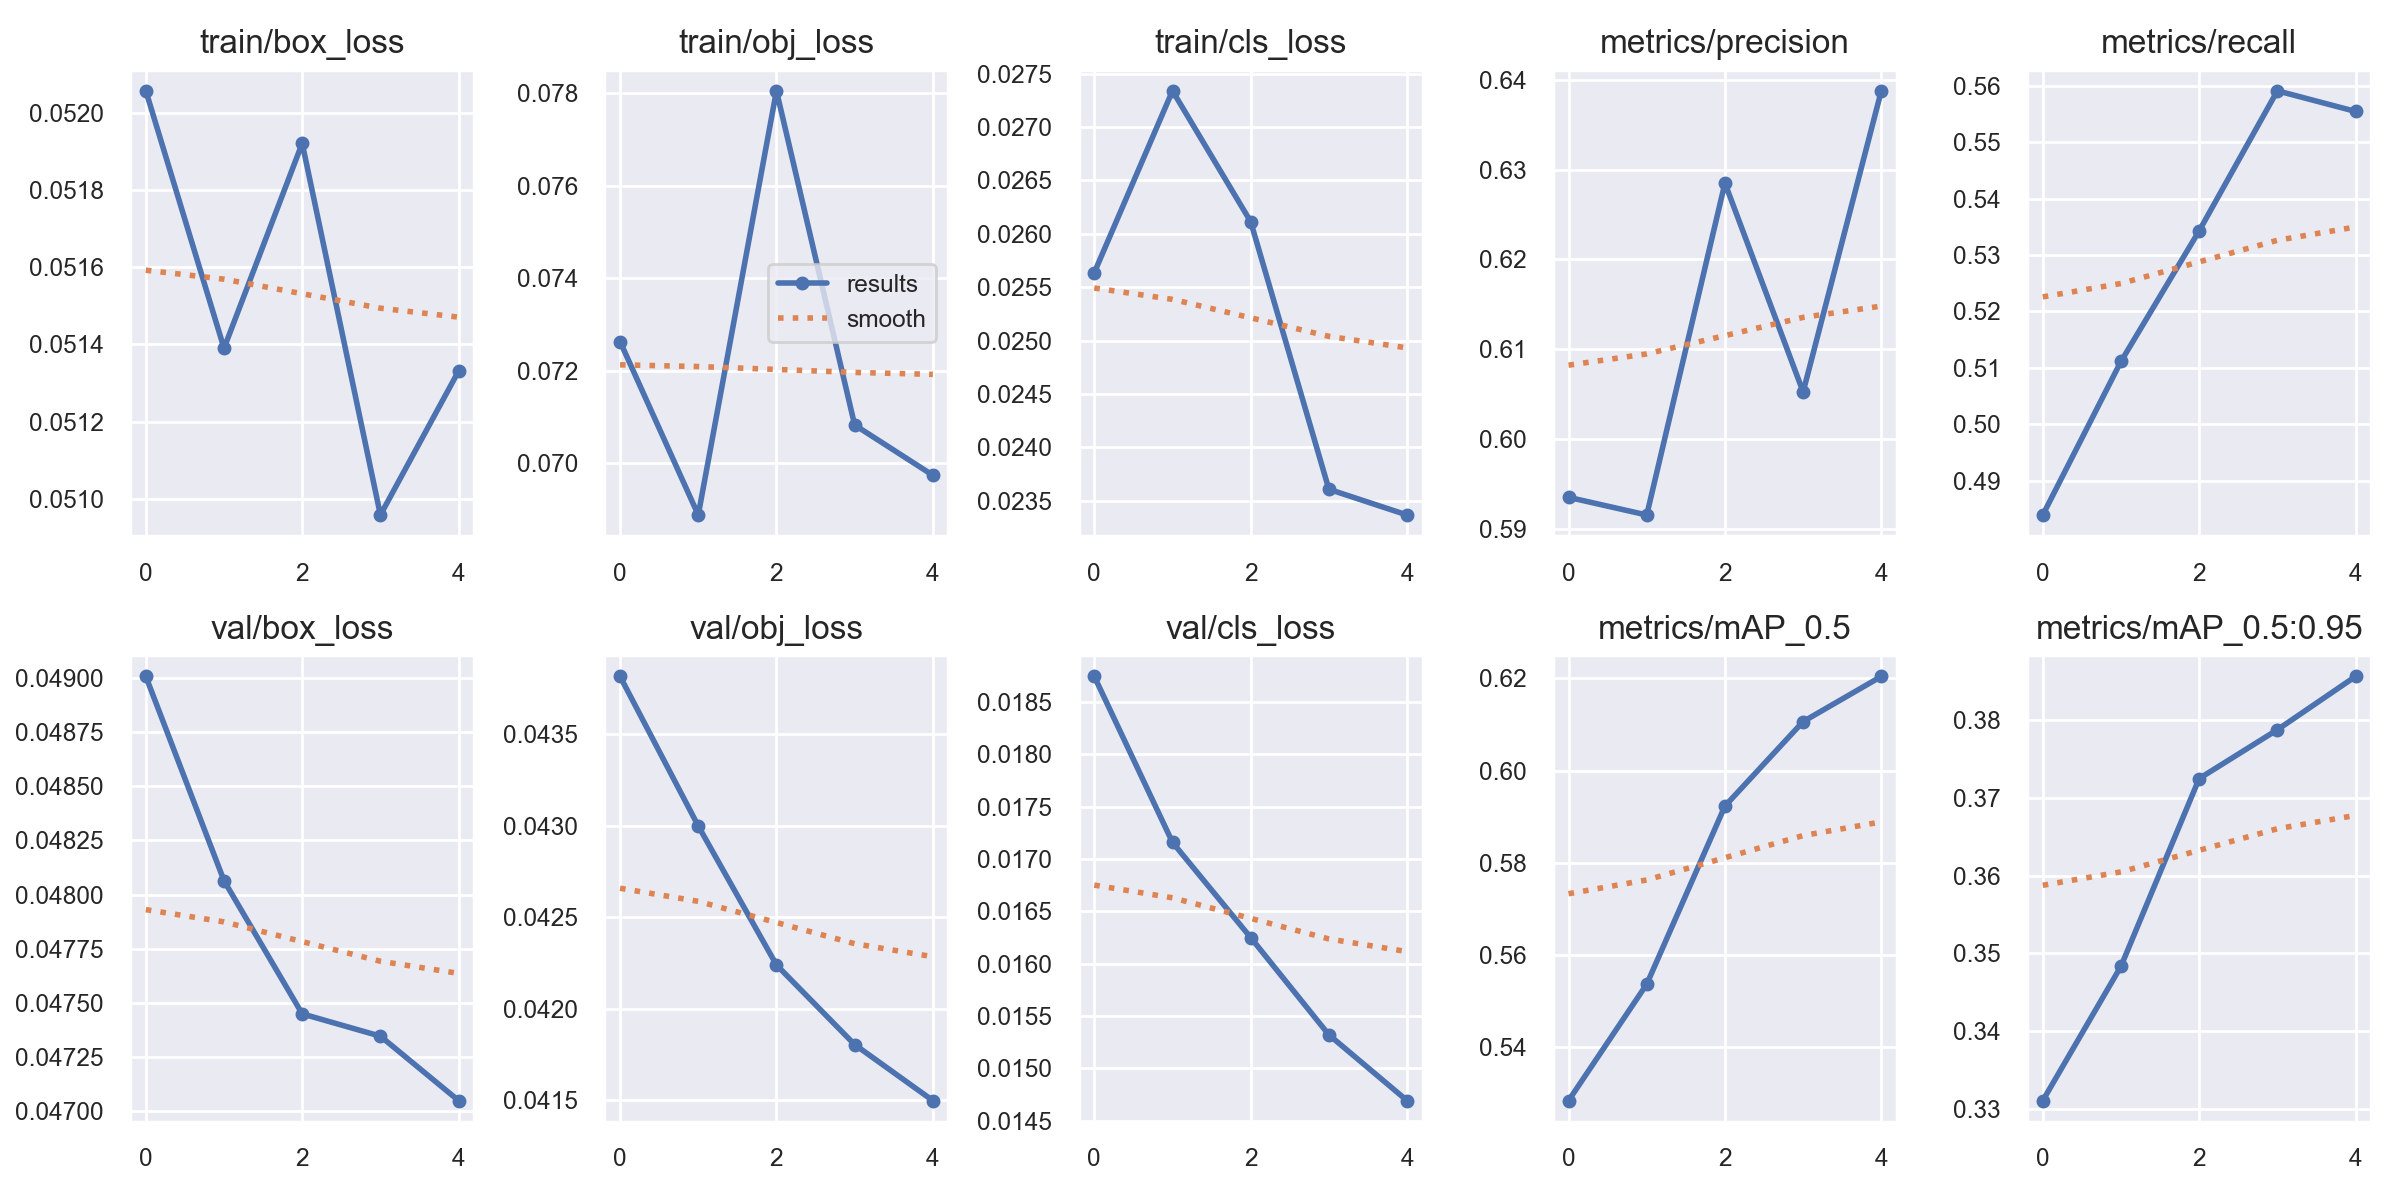

The data file committed next to this chart (first rows):
epoch, train/box_loss, train/obj_loss, train/cls_loss, metrics/precision, metrics/recall, metrics/mAP_0.5, metrics/mAP_0.5:0.95, val/box_loss, val/obj_loss, val/cls_loss, x/lr0, x/lr1, x/lr2
0, 0.05206, 0.07263, 0.02564, 0.5935, 0.4839, 0.5284, 0.3311, 0.04901, 0.04381, 0.01874, 0.0937, 0.0007, 0.0007
1, 0.05139, 0.06888, 0.02734, 0.5915, 0.5111, 0.5537, 0.3483, 0.04806, 0.043, 0.01716, 0.0862, 0.001203, 0.001203
2, 0.05192, 0.07805, 0.02611, 0.6285, 0.5343, 0.5923, 0.3725, 0.04745, 0.04224, 0.01625, 0.07839, 0.001389, 0.001389
3, 0.05096, 0.07083, 0.02361, 0.6052, 0.5591, 0.6106, 0.3788, 0.04735, 0.0418, 0.01532, 0.07026, 0.001259, 0.001259
4, 0.05133, 0.06974, 0.02337, 0.6388, 0.5554, 0.6204, 0.3856, 0.04705, 0.0415, 0.01469, 0.06181, 0.0008112, 0.0008112
